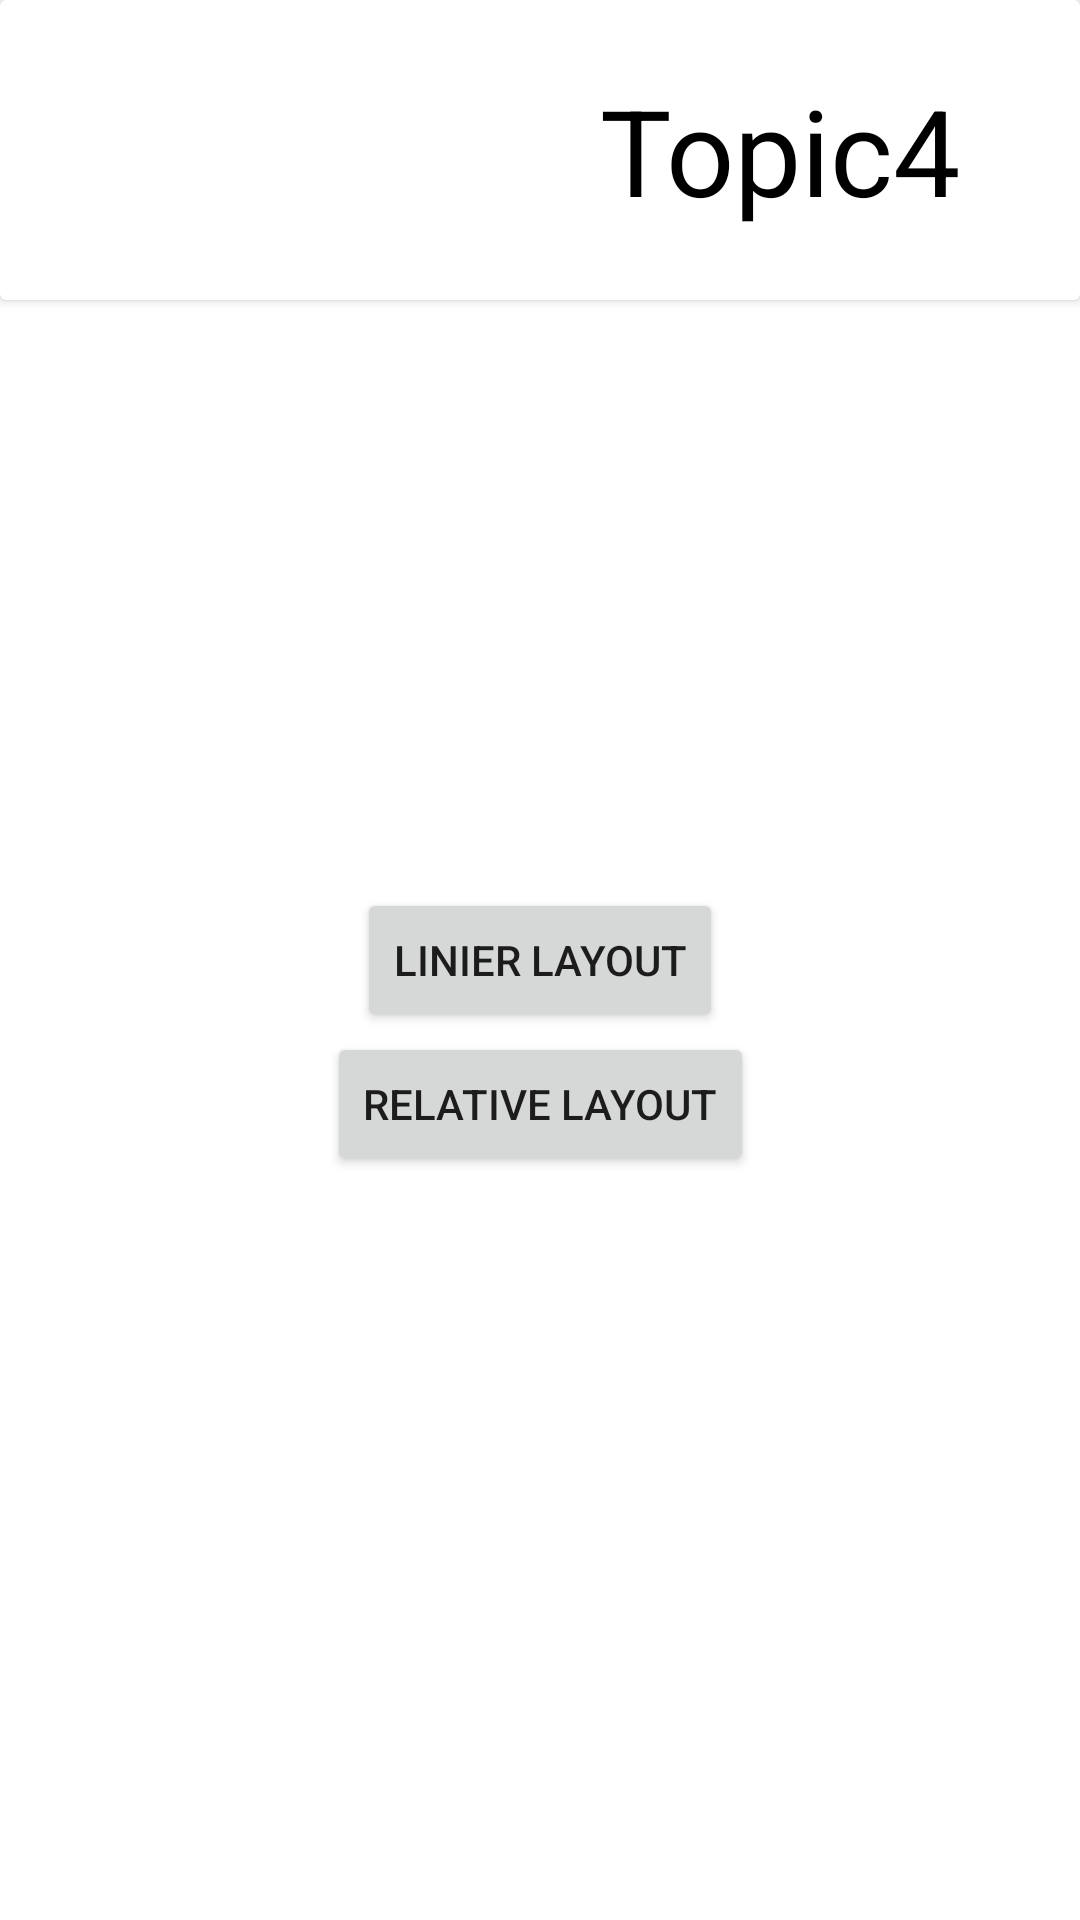

Reconstruct the res/layout file that produces this screen, plus the resources it refers to.
<!-- AndroidManifest.xml: application theme Theme.Topic4 -->
<!-- res/layout/activity_main.xml -->
<?xml version="1.0" encoding="utf-8"?>
<androidx.constraintlayout.widget.ConstraintLayout xmlns:android="http://schemas.android.com/apk/res/android"
    xmlns:app="http://schemas.android.com/apk/res-auto"
    xmlns:tools="http://schemas.android.com/tools"
    android:layout_width="match_parent"
    android:layout_height="match_parent"
    tools:context=".MainActivity">

    <androidx.cardview.widget.CardView
        android:layout_width="match_parent"
        android:layout_height="wrap_content"
        >

        <LinearLayout
            android:layout_width="match_parent"
            android:layout_height="match_parent"
            android:orientation="horizontal">

            <ImageView
                android:layout_width="200dp"
                android:layout_height="100dp"
                android:src="@drawable/logo"/>
            <TextView
                android:layout_width="wrap_content"
                android:layout_height="wrap_content"
                android:text="@string/app_name"
                android:textSize="40sp"
                android:textColor="@color/black"
                android:layout_gravity="center_vertical"/>
        </LinearLayout>

    </androidx.cardview.widget.CardView>

    <Button
        android:id="@+id/btnLinier"
        android:layout_width="wrap_content"
        android:layout_height="wrap_content"
        android:text="Linier Layout"
        app:layout_constraintTop_toTopOf="parent"
        app:layout_constraintLeft_toLeftOf="parent"
        app:layout_constraintRight_toRightOf="parent"
        app:layout_constraintBottom_toBottomOf="parent" />

    <Button
        android:id="@+id/btnRelative"
        android:layout_width="wrap_content"
        android:layout_height="wrap_content"
        android:text="Relative Layout"
        app:layout_constraintLeft_toLeftOf="parent"
        app:layout_constraintRight_toRightOf="parent"
        app:layout_constraintTop_toBottomOf="@+id/btnLinier"/>

</androidx.constraintlayout.widget.ConstraintLayout>
<!-- resources referenced by this layout -->
<resources>
  <color name="black">#FF000000</color>
  <string name="app_name">Topic4</string>
  <style name="Theme.Topic4" parent="Theme.MaterialComponents.DayNight.NoActionBar">
          
          <item name="colorPrimary">@color/purple_500</item>
          <item name="colorPrimaryVariant">@color/purple_700</item>
          <item name="colorOnPrimary">@color/white</item>
          
          <item name="colorSecondary">@color/teal_200</item>
          <item name="colorSecondaryVariant">@color/teal_700</item>
          <item name="colorOnSecondary">@color/black</item>
          
          <item name="android:statusBarColor" tools:targetApi="l">?attr/colorPrimaryVariant</item>
          
      </style>
  <color name="purple_500">#FF6200EE</color>
  <color name="purple_700">#FF3700B3</color>
  <color name="white">#FFFFFFFF</color>
  <color name="teal_200">#FF03DAC5</color>
  <color name="teal_700">#FF018786</color>
</resources>
